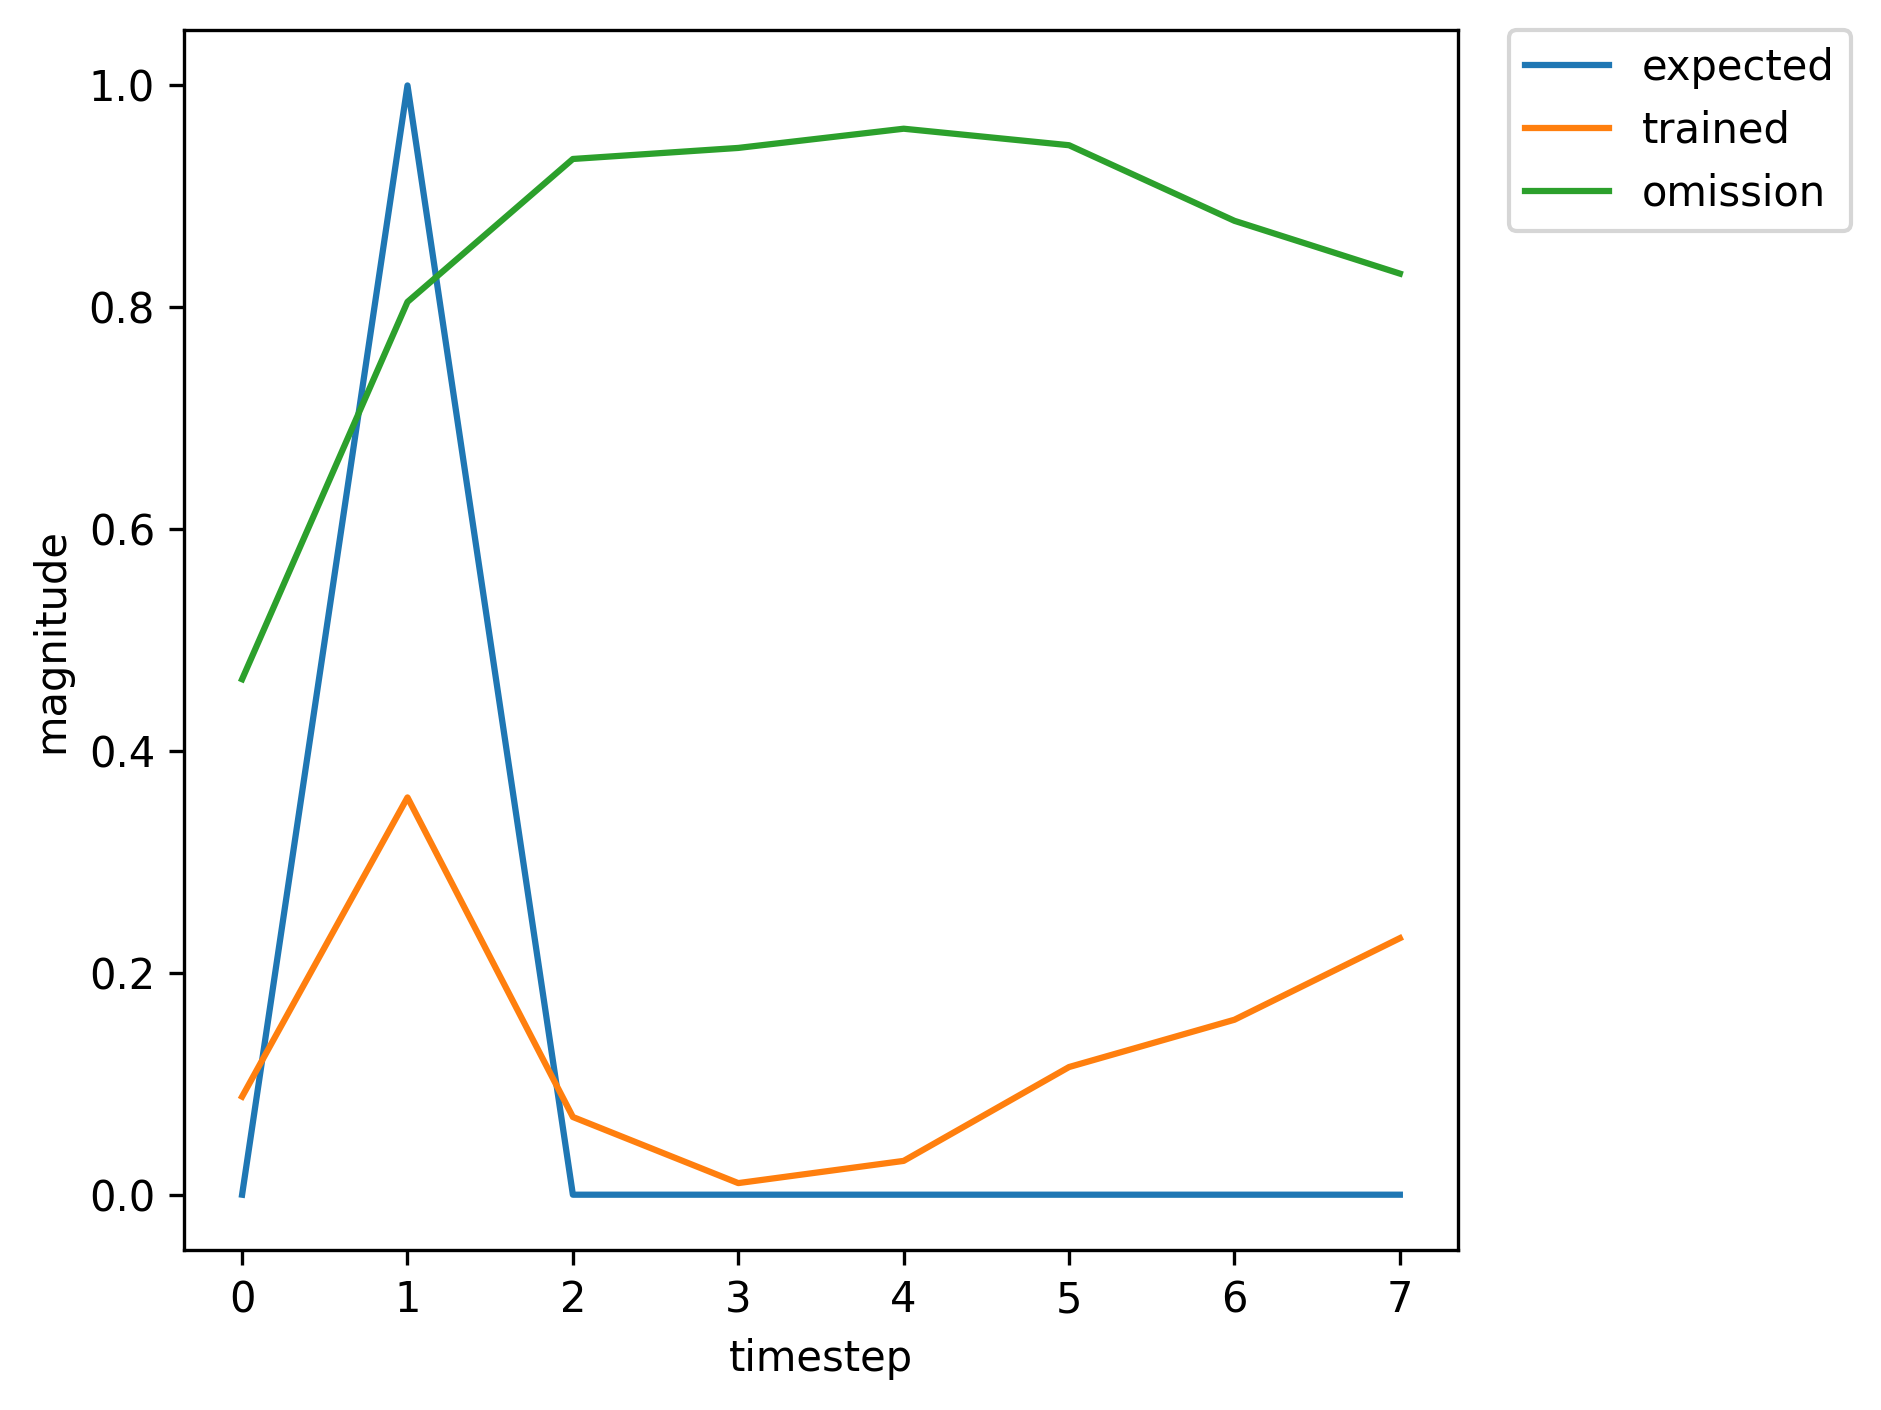

The data file committed next to this chart (first rows):
, input, expected_output, network_output
0, 1.0, 0, 0.00367
1, 2.0, 1, 0.02145
2, 0.0, 0, 0.003552
3, 0.0, 0, 0.01016
4, 0.0, 0, 0.03388
5, 0.0, 0, 0.1591
6, 0.0, 0, 0.3397
7, 0.0, 0, 0.5803
8, 1.0, 0, 0.7768
9, 2.0, 1, 0.9032
10, 0.0, 0, 0.1348
11, 0.0, 0, 0.009765
12, 0.0, 0, 0.02175
13, 0.0, 0, 0.05645
14, 1.0, 0, 0.05122
15, 2.0, 1, 0.2539
16, 0.0, 0, 0.05116
17, 0.0, 0, 0.01038
18, 0.0, 0, 0.03135
19, 0.0, 0, 0.1227
20, 0.0, 0, 0.181
21, 1.0, 0, 0.2699
22, 2.0, 1, 0.7184
23, 0.0, 0, 0.1097
24, 0.0, 0, 0.01056
25, 0.0, 0, 0.02682
26, 0.0, 0, 0.08695
27, 0.0, 0, 0.09126
28, 1.0, 0, 0.1294
29, 2.0, 1, 0.543
30, 0.0, 0, 0.08729
31, 0.0, 0, 0.01063
32, 0.0, 0, 0.02883
33, 0.0, 0, 0.1014
34, 1.0, 0, 0.1199
35, 2.0, 1, 0.4268
36, 0.0, 0, 0.08128
37, 0.0, 0, 0.01051
38, 0.0, 0, 0.02996
39, 0.0, 0, 0.1107
40, 1.0, 0, 0.1452
41, 2.0, 1, 0.4704
42, 0.0, 0, 0.08814
43, 0.0, 0, 0.01054
44, 0.0, 0, 0.02964
45, 0.0, 0, 0.108
46, 0.0, 0, 0.138
47, 1.0, 0, 0.1998
48, 2.0, 1, 0.6499
49, 0.0, 0, 0.1007
50, 0.0, 0, 0.0106
51, 0.0, 0, 0.02763
52, 0.0, 0, 0.09268
53, 1.0, 0, 0.1019
54, 2.0, 1, 0.3889
55, 0.0, 0, 0.0752
56, 0.0, 0, 0.01048
57, 0.0, 0, 0.03024
58, 0.0, 0, 0.113
59, 0.0, 0, 0.1519
... 301 more rows
